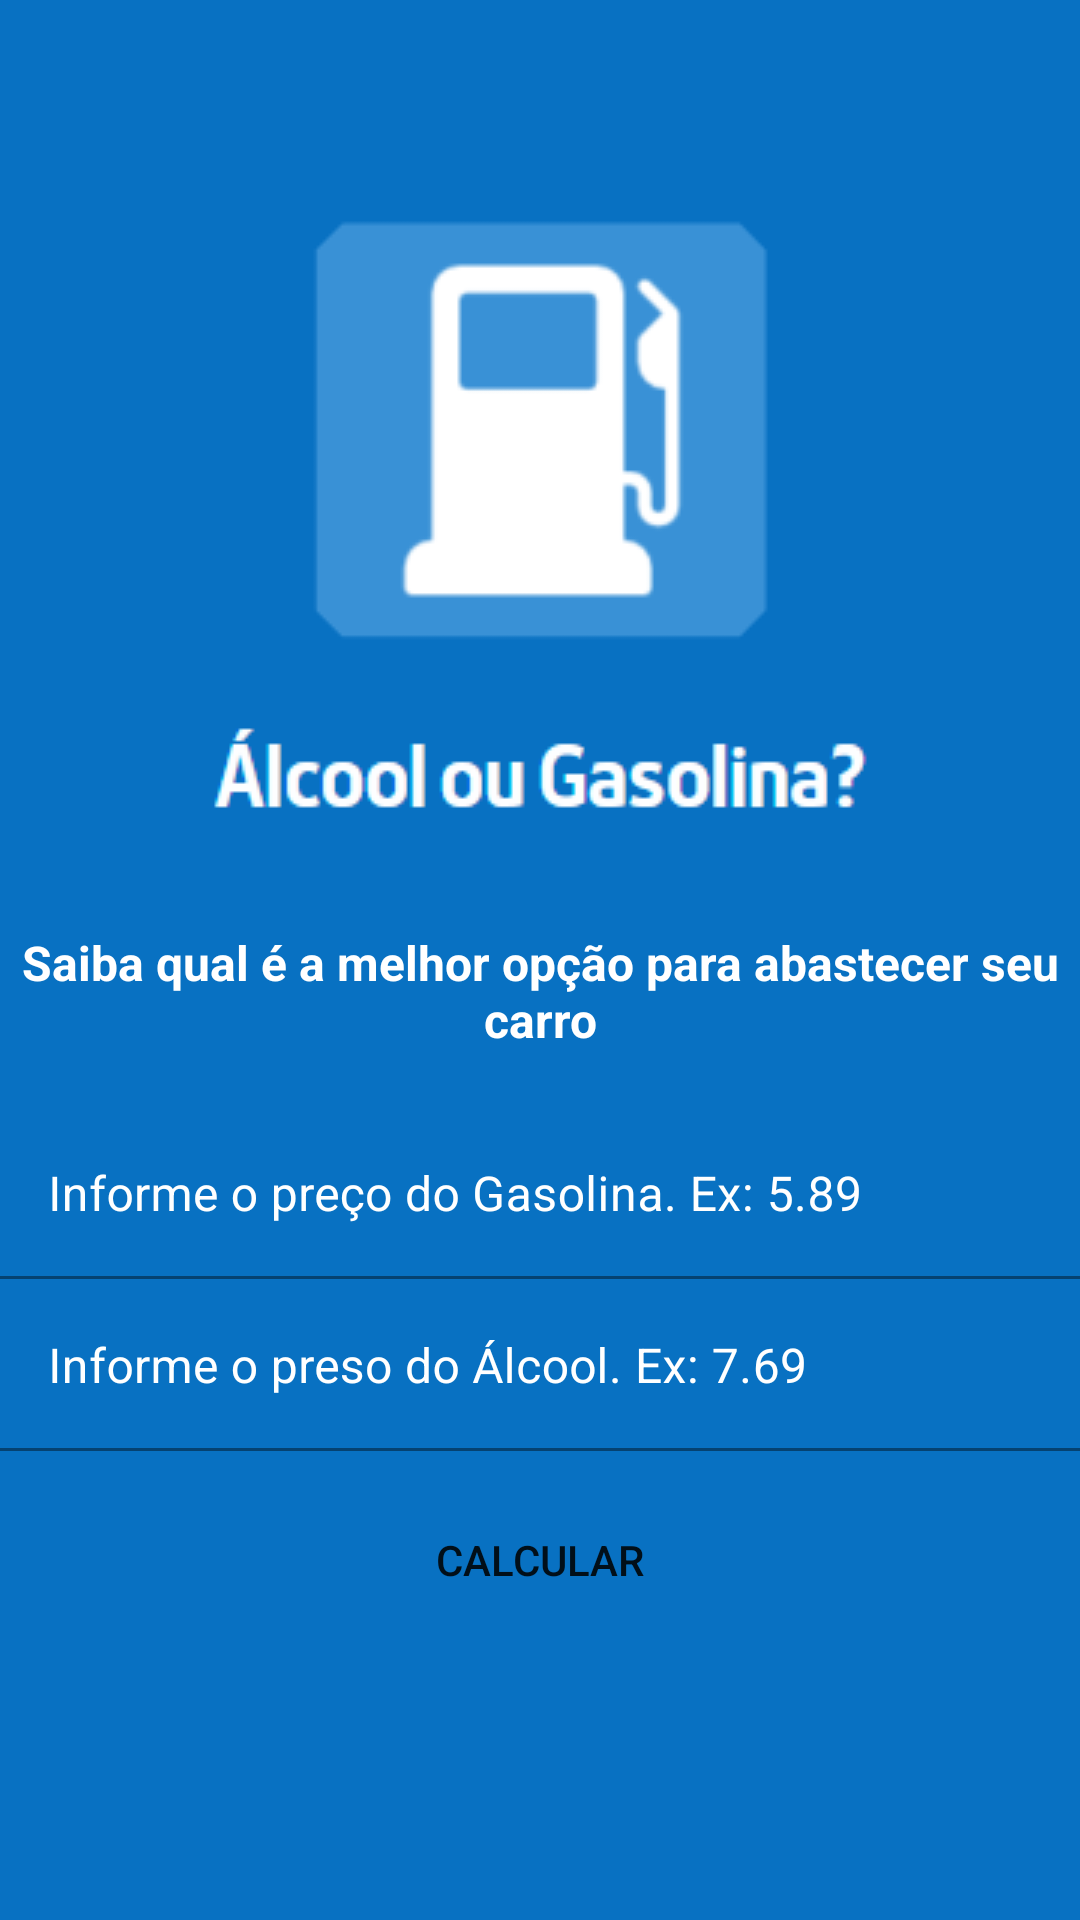

Layout XML and referenced resources for this Android screen:
<!-- AndroidManifest.xml: application theme Theme.Splash -->
<!-- res/layout/activity_alcool_gasolina.xml -->
<?xml version="1.0" encoding="utf-8"?>
<androidx.constraintlayout.widget.ConstraintLayout xmlns:android="http://schemas.android.com/apk/res/android"
    xmlns:app="http://schemas.android.com/apk/res-auto"
    xmlns:tools="http://schemas.android.com/tools"
    android:layout_width="match_parent"
    android:layout_height="match_parent"
    android:background="#0871C2"
    tools:context=".AlcoolGasolina">


    <TextView
        android:id="@+id/textView"
        android:layout_width="wrap_content"
        android:layout_height="wrap_content"
        android:layout_marginStart="16dp"
        android:layout_marginTop="10dp"
        android:layout_marginEnd="16dp"
        android:text="Saiba qual é a melhor opção para abastecer seu carro"
        android:textAlignment="center"
        android:textColor="#FFFFFF"
        android:textSize="16sp"
        android:textStyle="bold"
        app:layout_constraintEnd_toEndOf="parent"
        app:layout_constraintStart_toStartOf="parent"
        app:layout_constraintTop_toBottomOf="@+id/imageView2" />

    <ImageView
        android:id="@+id/imageView2"
        android:layout_width="wrap_content"
        android:layout_height="wrap_content"
        android:layout_marginStart="20dp"
        android:layout_marginTop="50dp"
        android:layout_marginEnd="20dp"
        app:layout_constraintEnd_toEndOf="parent"
        app:layout_constraintStart_toStartOf="parent"
        app:layout_constraintTop_toTopOf="parent"
        app:srcCompat="@drawable/alcoolgasolina" />

    <com.google.android.material.textfield.TextInputLayout
        android:id="@+id/textInputLayout"
        android:layout_width="360dp"
        android:layout_height="wrap_content"
        android:layout_marginStart="16dp"
        android:layout_marginTop="20dp"
        android:layout_marginEnd="16dp"
        app:layout_constraintEnd_toEndOf="parent"
        android:background="#0871C2"
        android:textColorHint="#FFFFFF"
        android:textColor="#FFFFFF"
        app:layout_constraintStart_toStartOf="parent"
        app:layout_constraintTop_toBottomOf="@+id/textView">

        <EditText
            android:id="@+id/editTextGasolina"
            android:layout_width="match_parent"
            android:layout_height="match_parent"
            android:layout_weight="1"
            android:ems="10"
            android:background="#0871C2"
            android:textColorHint="#FFFFFF"
            android:textColor="#FFFFFF"
            android:hint="Informe o preço do Gasolina. Ex: 5.89"
            android:inputType="numberDecimal" />
    </com.google.android.material.textfield.TextInputLayout>

    <com.google.android.material.textfield.TextInputLayout
        android:id="@+id/textInputLayout2"
        android:layout_width="360dp"
        android:layout_height="wrap_content"
        android:layout_marginStart="16dp"
        android:layout_marginTop="2dp"
        android:layout_marginEnd="16dp"
        android:layout_marginBottom="157dp"
        android:background="#0871C2"
        android:textColorHint="#FFFFFF"
        android:textColor="#FFFFFF"
        app:layout_constraintBottom_toBottomOf="parent"
        app:layout_constraintEnd_toEndOf="parent"
        app:layout_constraintStart_toStartOf="parent"
        app:layout_constraintTop_toBottomOf="@+id/textInputLayout">

        <EditText
            android:id="@+id/editTextAlcool"
            android:layout_width="match_parent"
            android:layout_height="match_parent"
            android:layout_weight="1"
            android:ems="10"
            android:background="#0871C2"
            android:textColorHint="#FFFFFF"
            android:textColor="#FFFFFF"
            android:hint="Informe o preso do Álcool. Ex: 7.69"
            android:inputType="numberDecimal" />
    </com.google.android.material.textfield.TextInputLayout>

    <Button
        android:id="@+id/btn_Calcular"
        android:layout_width="360dp"
        android:layout_height="wrap_content"
        android:layout_marginStart="16dp"
        android:layout_marginTop="9dp"
        android:layout_marginEnd="16dp"
        android:layout_marginBottom="93dp"
        android:background="@drawable/botaocustomizado"
        android:text="Calcular"
        app:layout_constraintBottom_toBottomOf="parent"
        app:layout_constraintEnd_toEndOf="parent"
        app:layout_constraintStart_toStartOf="parent"
        app:layout_constraintTop_toBottomOf="@+id/textInputLayout2" />

    <TextView
        android:id="@+id/textViewResultado"
        android:layout_width="360dp"
        android:layout_height="wrap_content"
        android:layout_marginStart="16dp"
        android:layout_marginTop="20dp"
        android:layout_marginEnd="16dp"
        android:textAlignment="center"
        android:textColor="#FFFFFF"
        android:textSize="20sp"
        android:textStyle="bold"
        app:layout_constraintEnd_toEndOf="parent"
        app:layout_constraintStart_toStartOf="parent"
        app:layout_constraintTop_toBottomOf="@+id/btn_Calcular" />


</androidx.constraintlayout.widget.ConstraintLayout>
<!-- resources referenced by this layout -->
<resources>
  <!-- drawable alcoolgasolina: png bitmap (drawable-v24, 6339 bytes) -->
  <style name="Theme.Splash" parent="Theme.MaterialComponents.DayNight.DarkActionBar">
      <item name="android:windowBackground">@drawable/splash_bg</item>
    </style>
  <!-- drawable splash_bg (drawable-v24) -->
  <?xml version="1.0" encoding="utf-8"?>
  <layer-list xmlns:android="http://schemas.android.com/apk/res/android">
      <item android:drawable="@color/colorPrimaryDark"/>
      <item>
          <bitmap
              android:gravity="center"
              android:src="@drawable/logonovo"/>
         </item>
  
  </layer-list>
  <color name="colorPrimaryDark">#0871C2</color>
</resources>
